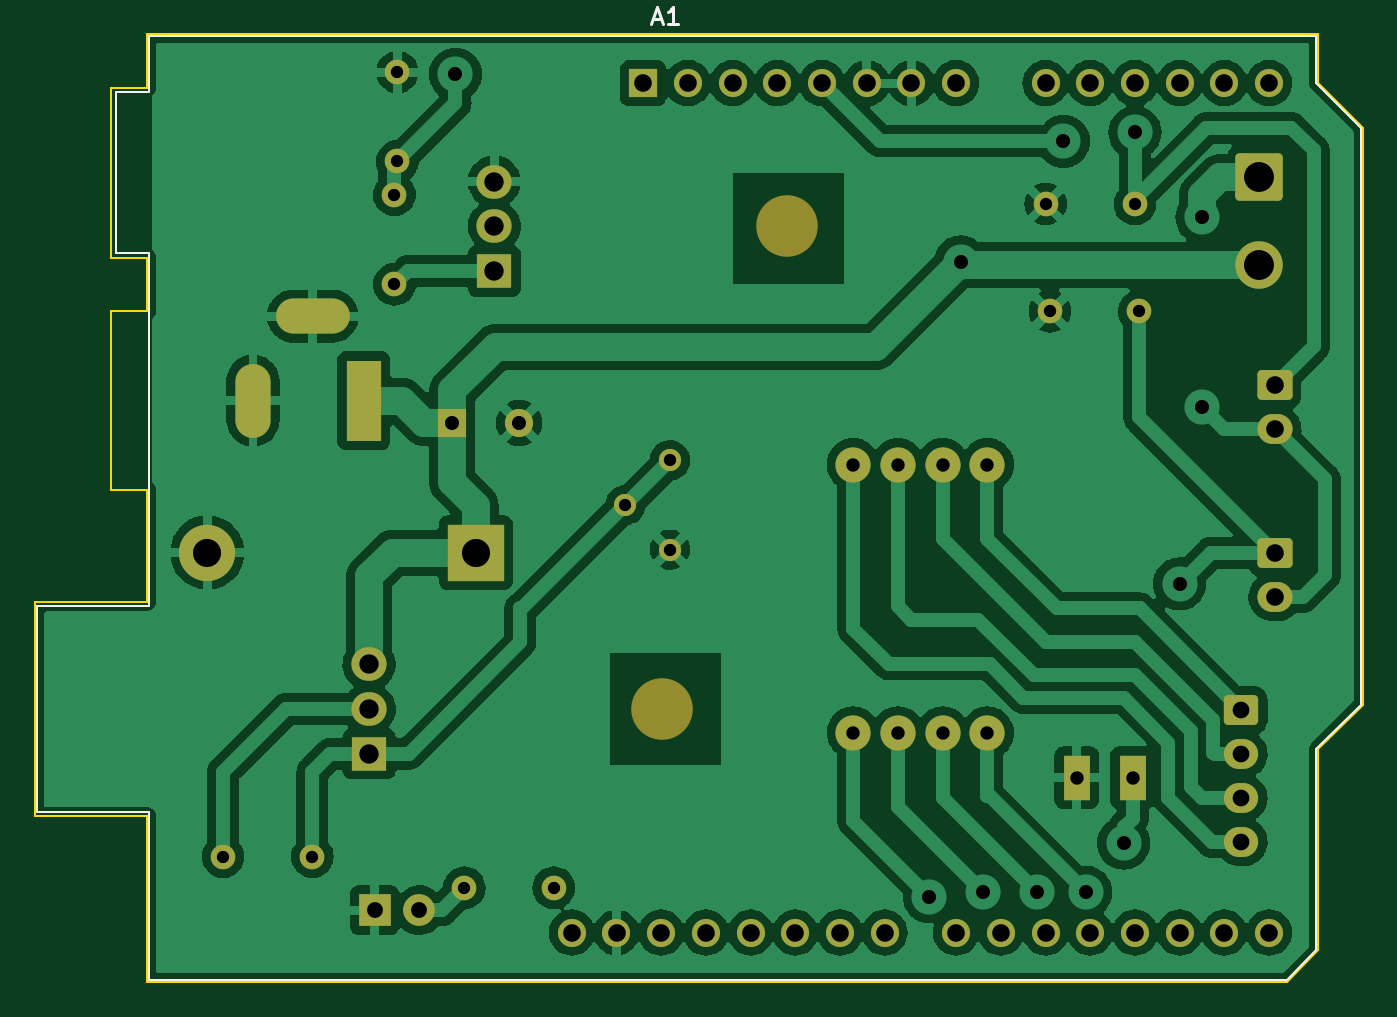
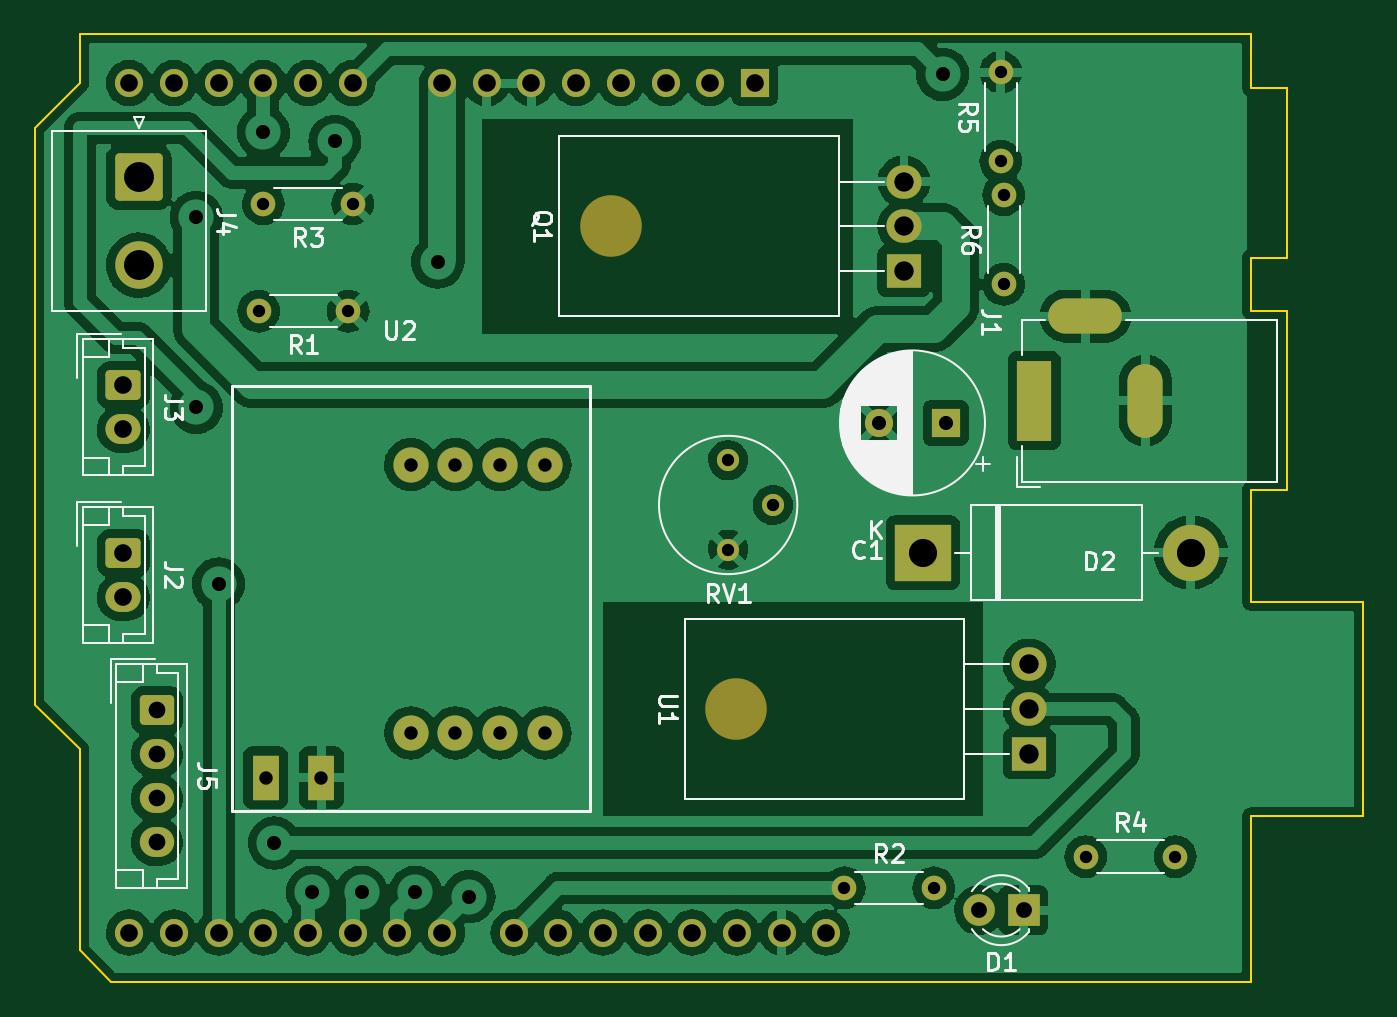
Circuit board: 10 layer files. Board 75.4 x 53.8 mm.
- bottom_copper: pet_puller_shield-B_Cu.gbr (227975 bytes)
- bottom_mask: pet_puller_shield-B_Mask.gbr (4502 bytes)
- paste: pet_puller_shield-B_Paste.gbr (476 bytes)
- bottom_silk: pet_puller_shield-B_Silkscreen.gbr (25007 bytes)
- outline: pet_puller_shield-Edge_Cuts.gbr (1682 bytes)
- top_copper: pet_puller_shield-F_Cu.gbr (230190 bytes)
- top_mask: pet_puller_shield-F_Mask.gbr (4502 bytes)
- paste: pet_puller_shield-F_Paste.gbr (476 bytes)
- top_silk: pet_puller_shield-F_Silkscreen.gbr (1710 bytes)
- drill: pet_puller_shield-PTH.drl (1548 bytes)

=== bottom_copper: pet_puller_shield-B_Cu.gbr (227975 bytes, source omitted) ===
=== bottom_mask: pet_puller_shield-B_Mask.gbr ===
%TF.GenerationSoftware,KiCad,Pcbnew,6.0.11+dfsg-1*%
%TF.CreationDate,2025-02-11T21:45:08+02:00*%
%TF.ProjectId,pet_puller_shield,7065745f-7075-46c6-9c65-725f73686965,rev?*%
%TF.SameCoordinates,Original*%
%TF.FileFunction,Soldermask,Bot*%
%TF.FilePolarity,Negative*%
%FSLAX46Y46*%
G04 Gerber Fmt 4.6, Leading zero omitted, Abs format (unit mm)*
G04 Created by KiCad (PCBNEW 6.0.11+dfsg-1) date 2025-02-11 21:45:08*
%MOMM*%
%LPD*%
G01*
G04 APERTURE LIST*
G04 Aperture macros list*
%AMRoundRect*
0 Rectangle with rounded corners*
0 $1 Rounding radius*
0 $2 $3 $4 $5 $6 $7 $8 $9 X,Y pos of 4 corners*
0 Add a 4 corners polygon primitive as box body*
4,1,4,$2,$3,$4,$5,$6,$7,$8,$9,$2,$3,0*
0 Add four circle primitives for the rounded corners*
1,1,$1+$1,$2,$3*
1,1,$1+$1,$4,$5*
1,1,$1+$1,$6,$7*
1,1,$1+$1,$8,$9*
0 Add four rect primitives between the rounded corners*
20,1,$1+$1,$2,$3,$4,$5,0*
20,1,$1+$1,$4,$5,$6,$7,0*
20,1,$1+$1,$6,$7,$8,$9,0*
20,1,$1+$1,$8,$9,$2,$3,0*%
G04 Aperture macros list end*
%ADD10R,1.600000X1.600000*%
%ADD11O,1.600000X1.600000*%
%ADD12RoundRect,0.250001X-1.099999X1.099999X-1.099999X-1.099999X1.099999X-1.099999X1.099999X1.099999X0*%
%ADD13C,2.700000*%
%ADD14C,1.400000*%
%ADD15O,1.400000X1.400000*%
%ADD16O,3.500000X3.500000*%
%ADD17R,2.000000X1.905000*%
%ADD18O,2.000000X1.905000*%
%ADD19R,1.800000X1.800000*%
%ADD20C,1.800000*%
%ADD21RoundRect,0.250000X-0.725000X0.600000X-0.725000X-0.600000X0.725000X-0.600000X0.725000X0.600000X0*%
%ADD22O,1.950000X1.700000*%
%ADD23RoundRect,0.250000X-0.750000X0.600000X-0.750000X-0.600000X0.750000X-0.600000X0.750000X0.600000X0*%
%ADD24O,2.000000X1.700000*%
%ADD25R,3.200000X3.200000*%
%ADD26O,3.200000X3.200000*%
%ADD27C,1.600000*%
%ADD28R,2.000000X4.600000*%
%ADD29O,2.000000X4.200000*%
%ADD30O,4.200000X2.000000*%
%ADD31C,1.260000*%
%ADD32R,1.524000X2.524000*%
%ADD33C,2.000000*%
G04 APERTURE END LIST*
D10*
%TO.C,A1*%
X151130000Y-85090000D03*
D11*
X153670000Y-85090000D03*
X156210000Y-85090000D03*
X158750000Y-85090000D03*
X161290000Y-85090000D03*
X163830000Y-85090000D03*
X166370000Y-85090000D03*
X168910000Y-85090000D03*
X173990000Y-85090000D03*
X176530000Y-85090000D03*
X179070000Y-85090000D03*
X181610000Y-85090000D03*
X184150000Y-85090000D03*
X186690000Y-85090000D03*
X186690000Y-133350000D03*
X184150000Y-133350000D03*
X181610000Y-133350000D03*
X179070000Y-133350000D03*
X176530000Y-133350000D03*
X173990000Y-133350000D03*
X171450000Y-133350000D03*
X168910000Y-133350000D03*
X164850000Y-133350000D03*
X162310000Y-133350000D03*
X159770000Y-133350000D03*
X157230000Y-133350000D03*
X154690000Y-133350000D03*
X152150000Y-133350000D03*
X149610000Y-133350000D03*
X147070000Y-133350000D03*
%TD*%
D12*
%TO.C,J4*%
X186140000Y-90432500D03*
D13*
X186140000Y-95432500D03*
%TD*%
D14*
%TO.C,R1*%
X174244000Y-98044000D03*
D15*
X179324000Y-98044000D03*
%TD*%
D16*
%TO.C,Q1*%
X159322000Y-93218000D03*
D17*
X142662000Y-95758000D03*
D18*
X142662000Y-93218000D03*
X142662000Y-90678000D03*
%TD*%
D14*
%TO.C,R2*%
X146050000Y-130810000D03*
D15*
X140970000Y-130810000D03*
%TD*%
D19*
%TO.C,D1*%
X135865000Y-132080000D03*
D20*
X138405000Y-132080000D03*
%TD*%
D21*
%TO.C,J5*%
X185120000Y-120710000D03*
D22*
X185120000Y-123210000D03*
X185120000Y-125710000D03*
X185120000Y-128210000D03*
%TD*%
D14*
%TO.C,R3*%
X173990000Y-91948000D03*
D15*
X179070000Y-91948000D03*
%TD*%
D14*
%TO.C,R4*%
X132334000Y-129032000D03*
D15*
X127254000Y-129032000D03*
%TD*%
D23*
%TO.C,J3*%
X187025000Y-102255000D03*
D24*
X187025000Y-104755000D03*
%TD*%
D25*
%TO.C,D2*%
X141605000Y-111760000D03*
D26*
X126365000Y-111760000D03*
%TD*%
D16*
%TO.C,U1*%
X152210000Y-120650000D03*
D17*
X135550000Y-123190000D03*
D18*
X135550000Y-120650000D03*
X135550000Y-118110000D03*
%TD*%
D23*
%TO.C,J2*%
X187025000Y-111780000D03*
D24*
X187025000Y-114280000D03*
%TD*%
D14*
%TO.C,R6*%
X136995000Y-96520000D03*
D15*
X136995000Y-91440000D03*
%TD*%
D10*
%TO.C,C1*%
X140280698Y-104394000D03*
D27*
X144080698Y-104394000D03*
%TD*%
D28*
%TO.C,J1*%
X135255000Y-103124000D03*
D29*
X128955000Y-103124000D03*
D30*
X132355000Y-98324000D03*
%TD*%
D31*
%TO.C,RV1*%
X152654000Y-106516000D03*
X150114000Y-109056000D03*
X152654000Y-111596000D03*
%TD*%
D32*
%TO.C,U2*%
X178943000Y-124547500D03*
X175768000Y-124547500D03*
D33*
X170688000Y-122007500D03*
X168148000Y-122007500D03*
X165608000Y-122007500D03*
X163068000Y-122007500D03*
X163068000Y-106767500D03*
X165608000Y-106767500D03*
X168148000Y-106767500D03*
X170688000Y-106767500D03*
%TD*%
D14*
%TO.C,R5*%
X137160000Y-89535000D03*
D15*
X137160000Y-84455000D03*
%TD*%
M02*

=== paste: pet_puller_shield-B_Paste.gbr ===
%TF.GenerationSoftware,KiCad,Pcbnew,6.0.11+dfsg-1*%
%TF.CreationDate,2025-02-11T21:45:08+02:00*%
%TF.ProjectId,pet_puller_shield,7065745f-7075-46c6-9c65-725f73686965,rev?*%
%TF.SameCoordinates,Original*%
%TF.FileFunction,Paste,Bot*%
%TF.FilePolarity,Positive*%
%FSLAX46Y46*%
G04 Gerber Fmt 4.6, Leading zero omitted, Abs format (unit mm)*
G04 Created by KiCad (PCBNEW 6.0.11+dfsg-1) date 2025-02-11 21:45:08*
%MOMM*%
%LPD*%
G01*
G04 APERTURE LIST*
G04 APERTURE END LIST*
M02*

=== bottom_silk: pet_puller_shield-B_Silkscreen.gbr (25007 bytes, source omitted) ===
=== outline: pet_puller_shield-Edge_Cuts.gbr ===
%TF.GenerationSoftware,KiCad,Pcbnew,6.0.11+dfsg-1*%
%TF.CreationDate,2025-02-11T21:45:08+02:00*%
%TF.ProjectId,pet_puller_shield,7065745f-7075-46c6-9c65-725f73686965,rev?*%
%TF.SameCoordinates,Original*%
%TF.FileFunction,Profile,NP*%
%FSLAX46Y46*%
G04 Gerber Fmt 4.6, Leading zero omitted, Abs format (unit mm)*
G04 Created by KiCad (PCBNEW 6.0.11+dfsg-1) date 2025-02-11 21:45:08*
%MOMM*%
%LPD*%
G01*
G04 APERTURE LIST*
%TA.AperFunction,Profile*%
%ADD10C,0.100000*%
%TD*%
G04 APERTURE END LIST*
D10*
X189484000Y-85090000D02*
X192024000Y-87630000D01*
X120904000Y-108204000D02*
X120904000Y-98044000D01*
X122936000Y-136144000D02*
X122936000Y-126746000D01*
X120904000Y-85344000D02*
X122936000Y-85344000D01*
X122936000Y-114554000D02*
X122936000Y-109982000D01*
X122936000Y-85344000D02*
X122936000Y-82296000D01*
X122936000Y-109220000D02*
X122936000Y-108204000D01*
X122936000Y-94996000D02*
X120904000Y-94996000D01*
X122936000Y-98044000D02*
X122936000Y-94996000D01*
X116586000Y-126746000D02*
X116586000Y-114554000D01*
X120904000Y-94996000D02*
X120904000Y-85344000D01*
X189484000Y-82296000D02*
X189484000Y-85090000D01*
X192024000Y-120396000D02*
X189484000Y-122936000D01*
X122936000Y-126746000D02*
X116586000Y-126746000D01*
X187706000Y-136144000D02*
X122936000Y-136144000D01*
X192024000Y-87630000D02*
X192024000Y-120396000D01*
X122936000Y-82296000D02*
X189484000Y-82296000D01*
X120904000Y-98044000D02*
X122936000Y-98044000D01*
X189484000Y-122936000D02*
X189484000Y-134366000D01*
X189484000Y-134366000D02*
X187706000Y-136144000D01*
X116586000Y-114554000D02*
X122936000Y-114554000D01*
X122936000Y-109982000D02*
X122936000Y-109220000D01*
X122936000Y-108204000D02*
X120904000Y-108204000D01*
M02*

=== top_copper: pet_puller_shield-F_Cu.gbr (230190 bytes, source omitted) ===
=== top_mask: pet_puller_shield-F_Mask.gbr ===
%TF.GenerationSoftware,KiCad,Pcbnew,6.0.11+dfsg-1*%
%TF.CreationDate,2025-02-11T21:45:08+02:00*%
%TF.ProjectId,pet_puller_shield,7065745f-7075-46c6-9c65-725f73686965,rev?*%
%TF.SameCoordinates,Original*%
%TF.FileFunction,Soldermask,Top*%
%TF.FilePolarity,Negative*%
%FSLAX46Y46*%
G04 Gerber Fmt 4.6, Leading zero omitted, Abs format (unit mm)*
G04 Created by KiCad (PCBNEW 6.0.11+dfsg-1) date 2025-02-11 21:45:08*
%MOMM*%
%LPD*%
G01*
G04 APERTURE LIST*
G04 Aperture macros list*
%AMRoundRect*
0 Rectangle with rounded corners*
0 $1 Rounding radius*
0 $2 $3 $4 $5 $6 $7 $8 $9 X,Y pos of 4 corners*
0 Add a 4 corners polygon primitive as box body*
4,1,4,$2,$3,$4,$5,$6,$7,$8,$9,$2,$3,0*
0 Add four circle primitives for the rounded corners*
1,1,$1+$1,$2,$3*
1,1,$1+$1,$4,$5*
1,1,$1+$1,$6,$7*
1,1,$1+$1,$8,$9*
0 Add four rect primitives between the rounded corners*
20,1,$1+$1,$2,$3,$4,$5,0*
20,1,$1+$1,$4,$5,$6,$7,0*
20,1,$1+$1,$6,$7,$8,$9,0*
20,1,$1+$1,$8,$9,$2,$3,0*%
G04 Aperture macros list end*
%ADD10R,1.600000X1.600000*%
%ADD11O,1.600000X1.600000*%
%ADD12RoundRect,0.250001X-1.099999X1.099999X-1.099999X-1.099999X1.099999X-1.099999X1.099999X1.099999X0*%
%ADD13C,2.700000*%
%ADD14C,1.400000*%
%ADD15O,1.400000X1.400000*%
%ADD16O,3.500000X3.500000*%
%ADD17R,2.000000X1.905000*%
%ADD18O,2.000000X1.905000*%
%ADD19R,1.800000X1.800000*%
%ADD20C,1.800000*%
%ADD21RoundRect,0.250000X-0.725000X0.600000X-0.725000X-0.600000X0.725000X-0.600000X0.725000X0.600000X0*%
%ADD22O,1.950000X1.700000*%
%ADD23RoundRect,0.250000X-0.750000X0.600000X-0.750000X-0.600000X0.750000X-0.600000X0.750000X0.600000X0*%
%ADD24O,2.000000X1.700000*%
%ADD25R,3.200000X3.200000*%
%ADD26O,3.200000X3.200000*%
%ADD27C,1.600000*%
%ADD28R,2.000000X4.600000*%
%ADD29O,2.000000X4.200000*%
%ADD30O,4.200000X2.000000*%
%ADD31C,1.260000*%
%ADD32R,1.524000X2.524000*%
%ADD33C,2.000000*%
G04 APERTURE END LIST*
D10*
%TO.C,A1*%
X151130000Y-85090000D03*
D11*
X153670000Y-85090000D03*
X156210000Y-85090000D03*
X158750000Y-85090000D03*
X161290000Y-85090000D03*
X163830000Y-85090000D03*
X166370000Y-85090000D03*
X168910000Y-85090000D03*
X173990000Y-85090000D03*
X176530000Y-85090000D03*
X179070000Y-85090000D03*
X181610000Y-85090000D03*
X184150000Y-85090000D03*
X186690000Y-85090000D03*
X186690000Y-133350000D03*
X184150000Y-133350000D03*
X181610000Y-133350000D03*
X179070000Y-133350000D03*
X176530000Y-133350000D03*
X173990000Y-133350000D03*
X171450000Y-133350000D03*
X168910000Y-133350000D03*
X164850000Y-133350000D03*
X162310000Y-133350000D03*
X159770000Y-133350000D03*
X157230000Y-133350000D03*
X154690000Y-133350000D03*
X152150000Y-133350000D03*
X149610000Y-133350000D03*
X147070000Y-133350000D03*
%TD*%
D12*
%TO.C,J4*%
X186140000Y-90432500D03*
D13*
X186140000Y-95432500D03*
%TD*%
D14*
%TO.C,R1*%
X174244000Y-98044000D03*
D15*
X179324000Y-98044000D03*
%TD*%
D16*
%TO.C,Q1*%
X159322000Y-93218000D03*
D17*
X142662000Y-95758000D03*
D18*
X142662000Y-93218000D03*
X142662000Y-90678000D03*
%TD*%
D14*
%TO.C,R2*%
X146050000Y-130810000D03*
D15*
X140970000Y-130810000D03*
%TD*%
D19*
%TO.C,D1*%
X135865000Y-132080000D03*
D20*
X138405000Y-132080000D03*
%TD*%
D21*
%TO.C,J5*%
X185120000Y-120710000D03*
D22*
X185120000Y-123210000D03*
X185120000Y-125710000D03*
X185120000Y-128210000D03*
%TD*%
D14*
%TO.C,R3*%
X173990000Y-91948000D03*
D15*
X179070000Y-91948000D03*
%TD*%
D14*
%TO.C,R4*%
X132334000Y-129032000D03*
D15*
X127254000Y-129032000D03*
%TD*%
D23*
%TO.C,J3*%
X187025000Y-102255000D03*
D24*
X187025000Y-104755000D03*
%TD*%
D25*
%TO.C,D2*%
X141605000Y-111760000D03*
D26*
X126365000Y-111760000D03*
%TD*%
D16*
%TO.C,U1*%
X152210000Y-120650000D03*
D17*
X135550000Y-123190000D03*
D18*
X135550000Y-120650000D03*
X135550000Y-118110000D03*
%TD*%
D23*
%TO.C,J2*%
X187025000Y-111780000D03*
D24*
X187025000Y-114280000D03*
%TD*%
D14*
%TO.C,R6*%
X136995000Y-96520000D03*
D15*
X136995000Y-91440000D03*
%TD*%
D10*
%TO.C,C1*%
X140280698Y-104394000D03*
D27*
X144080698Y-104394000D03*
%TD*%
D28*
%TO.C,J1*%
X135255000Y-103124000D03*
D29*
X128955000Y-103124000D03*
D30*
X132355000Y-98324000D03*
%TD*%
D31*
%TO.C,RV1*%
X152654000Y-106516000D03*
X150114000Y-109056000D03*
X152654000Y-111596000D03*
%TD*%
D32*
%TO.C,U2*%
X178943000Y-124547500D03*
X175768000Y-124547500D03*
D33*
X170688000Y-122007500D03*
X168148000Y-122007500D03*
X165608000Y-122007500D03*
X163068000Y-122007500D03*
X163068000Y-106767500D03*
X165608000Y-106767500D03*
X168148000Y-106767500D03*
X170688000Y-106767500D03*
%TD*%
D14*
%TO.C,R5*%
X137160000Y-89535000D03*
D15*
X137160000Y-84455000D03*
%TD*%
M02*

=== paste: pet_puller_shield-F_Paste.gbr ===
%TF.GenerationSoftware,KiCad,Pcbnew,6.0.11+dfsg-1*%
%TF.CreationDate,2025-02-11T21:45:08+02:00*%
%TF.ProjectId,pet_puller_shield,7065745f-7075-46c6-9c65-725f73686965,rev?*%
%TF.SameCoordinates,Original*%
%TF.FileFunction,Paste,Top*%
%TF.FilePolarity,Positive*%
%FSLAX46Y46*%
G04 Gerber Fmt 4.6, Leading zero omitted, Abs format (unit mm)*
G04 Created by KiCad (PCBNEW 6.0.11+dfsg-1) date 2025-02-11 21:45:08*
%MOMM*%
%LPD*%
G01*
G04 APERTURE LIST*
G04 APERTURE END LIST*
M02*

=== top_silk: pet_puller_shield-F_Silkscreen.gbr ===
%TF.GenerationSoftware,KiCad,Pcbnew,6.0.11+dfsg-1*%
%TF.CreationDate,2025-02-11T21:45:08+02:00*%
%TF.ProjectId,pet_puller_shield,7065745f-7075-46c6-9c65-725f73686965,rev?*%
%TF.SameCoordinates,Original*%
%TF.FileFunction,Legend,Top*%
%TF.FilePolarity,Positive*%
%FSLAX46Y46*%
G04 Gerber Fmt 4.6, Leading zero omitted, Abs format (unit mm)*
G04 Created by KiCad (PCBNEW 6.0.11+dfsg-1) date 2025-02-11 21:45:08*
%MOMM*%
%LPD*%
G01*
G04 APERTURE LIST*
%ADD10C,0.150000*%
%ADD11C,0.120000*%
G04 APERTURE END LIST*
D10*
%TO.C,A1*%
X151685714Y-81446666D02*
X152161904Y-81446666D01*
X151590476Y-81732380D02*
X151923809Y-80732380D01*
X152257142Y-81732380D01*
X153114285Y-81732380D02*
X152542857Y-81732380D01*
X152828571Y-81732380D02*
X152828571Y-80732380D01*
X152733333Y-80875238D01*
X152638095Y-80970476D01*
X152542857Y-81018095D01*
D11*
X123060000Y-114810000D02*
X116710000Y-114810000D01*
X187710000Y-136020000D02*
X189360000Y-134370000D01*
X121160000Y-94740000D02*
X123060000Y-94740000D01*
X123060000Y-82420000D02*
X123060000Y-85600000D01*
X191900000Y-87630000D02*
X189360000Y-85090000D01*
X121160000Y-85600000D02*
X121160000Y-94740000D01*
X123060000Y-126490000D02*
X123060000Y-136020000D01*
X189360000Y-82420000D02*
X123060000Y-82420000D01*
X116710000Y-126490000D02*
X123060000Y-126490000D01*
X191900000Y-120400000D02*
X191900000Y-87630000D01*
X116710000Y-114810000D02*
X116710000Y-126490000D01*
X123060000Y-85600000D02*
X121160000Y-85600000D01*
X189360000Y-85090000D02*
X189360000Y-82420000D01*
X189360000Y-134370000D02*
X189360000Y-122940000D01*
X123060000Y-94740000D02*
X123060000Y-114810000D01*
X189360000Y-122940000D02*
X191900000Y-120400000D01*
X123060000Y-136020000D02*
X187710000Y-136020000D01*
%TD*%
M02*

=== drill: pet_puller_shield-PTH.drl ===
M48
INCH,TZ
T1C0.0276
T2C0.0300
T3C0.0315
T4C0.0315
T5C0.0354
T6C0.0374
T7C0.0394
T8C0.0433
T9C0.0630
T10C0.0669
%
G90
G05
T1
X50100Y-50800
X52100Y-50800
X53935Y-36000
X53935Y-38000
X54000Y-33250
X54000Y-35250
X55500Y-51500
X57500Y-51500
X59100Y-42935
X60100Y-41935
X60100Y-43935
X68500Y-36200
X68600Y-38600
X70500Y-36200
X70600Y-38600
T2
X64200Y-42034
X64200Y-48034
X65200Y-42034
X65200Y-48034
X66200Y-42034
X66200Y-48034
X67200Y-42034
X67200Y-48034
X69200Y-49034
X70450Y-49034
T3
X55300Y-33300
X65900Y-51700
X66600Y-37500
X67100Y-51600
X68300Y-51600
X68900Y-34800
X69400Y-51600
X70250Y-50500
X70500Y-34600
X71500Y-44700
X72000Y-36500
X72000Y-40750
T4
X55229Y-41100
X56725Y-41100
T5
X53490Y-52000
X54490Y-52000
T6
X72882Y-47524
X72882Y-48508
X72882Y-49492
X72882Y-50476
T7
X57902Y-52500
X58902Y-52500
X59500Y-33500
X59902Y-52500
X60500Y-33500
X60902Y-52500
X61500Y-33500
X61902Y-52500
X62500Y-33500
X62902Y-52500
X63500Y-33500
X63902Y-52500
X64500Y-33500
X64902Y-52500
X65500Y-33500
X66500Y-33500
X66500Y-52500
X67500Y-52500
X68500Y-33500
X68500Y-52500
X69500Y-33500
X69500Y-52500
X70500Y-33500
X70500Y-52500
X71500Y-33500
X71500Y-52500
X72500Y-33500
X72500Y-52500
X73500Y-33500
X73500Y-52500
X73632Y-40258
X73632Y-41242
X73632Y-44008
X73632Y-44992
T8
X53366Y-46500
X53366Y-47500
X53366Y-48500
X56166Y-35700
X56166Y-36700
X56166Y-37700
T9
X49750Y-44000
X55750Y-44000
T10
X73283Y-35603
X73283Y-37572
T7
G00X50770Y-41033
M15
G01X50770Y-40167
M16
G05
G00X51675Y-38710
M15
G01X52541Y-38710
M16
G05
G00X53250Y-41112
M15
G01X53250Y-40088
M16
G05
T0
M30
